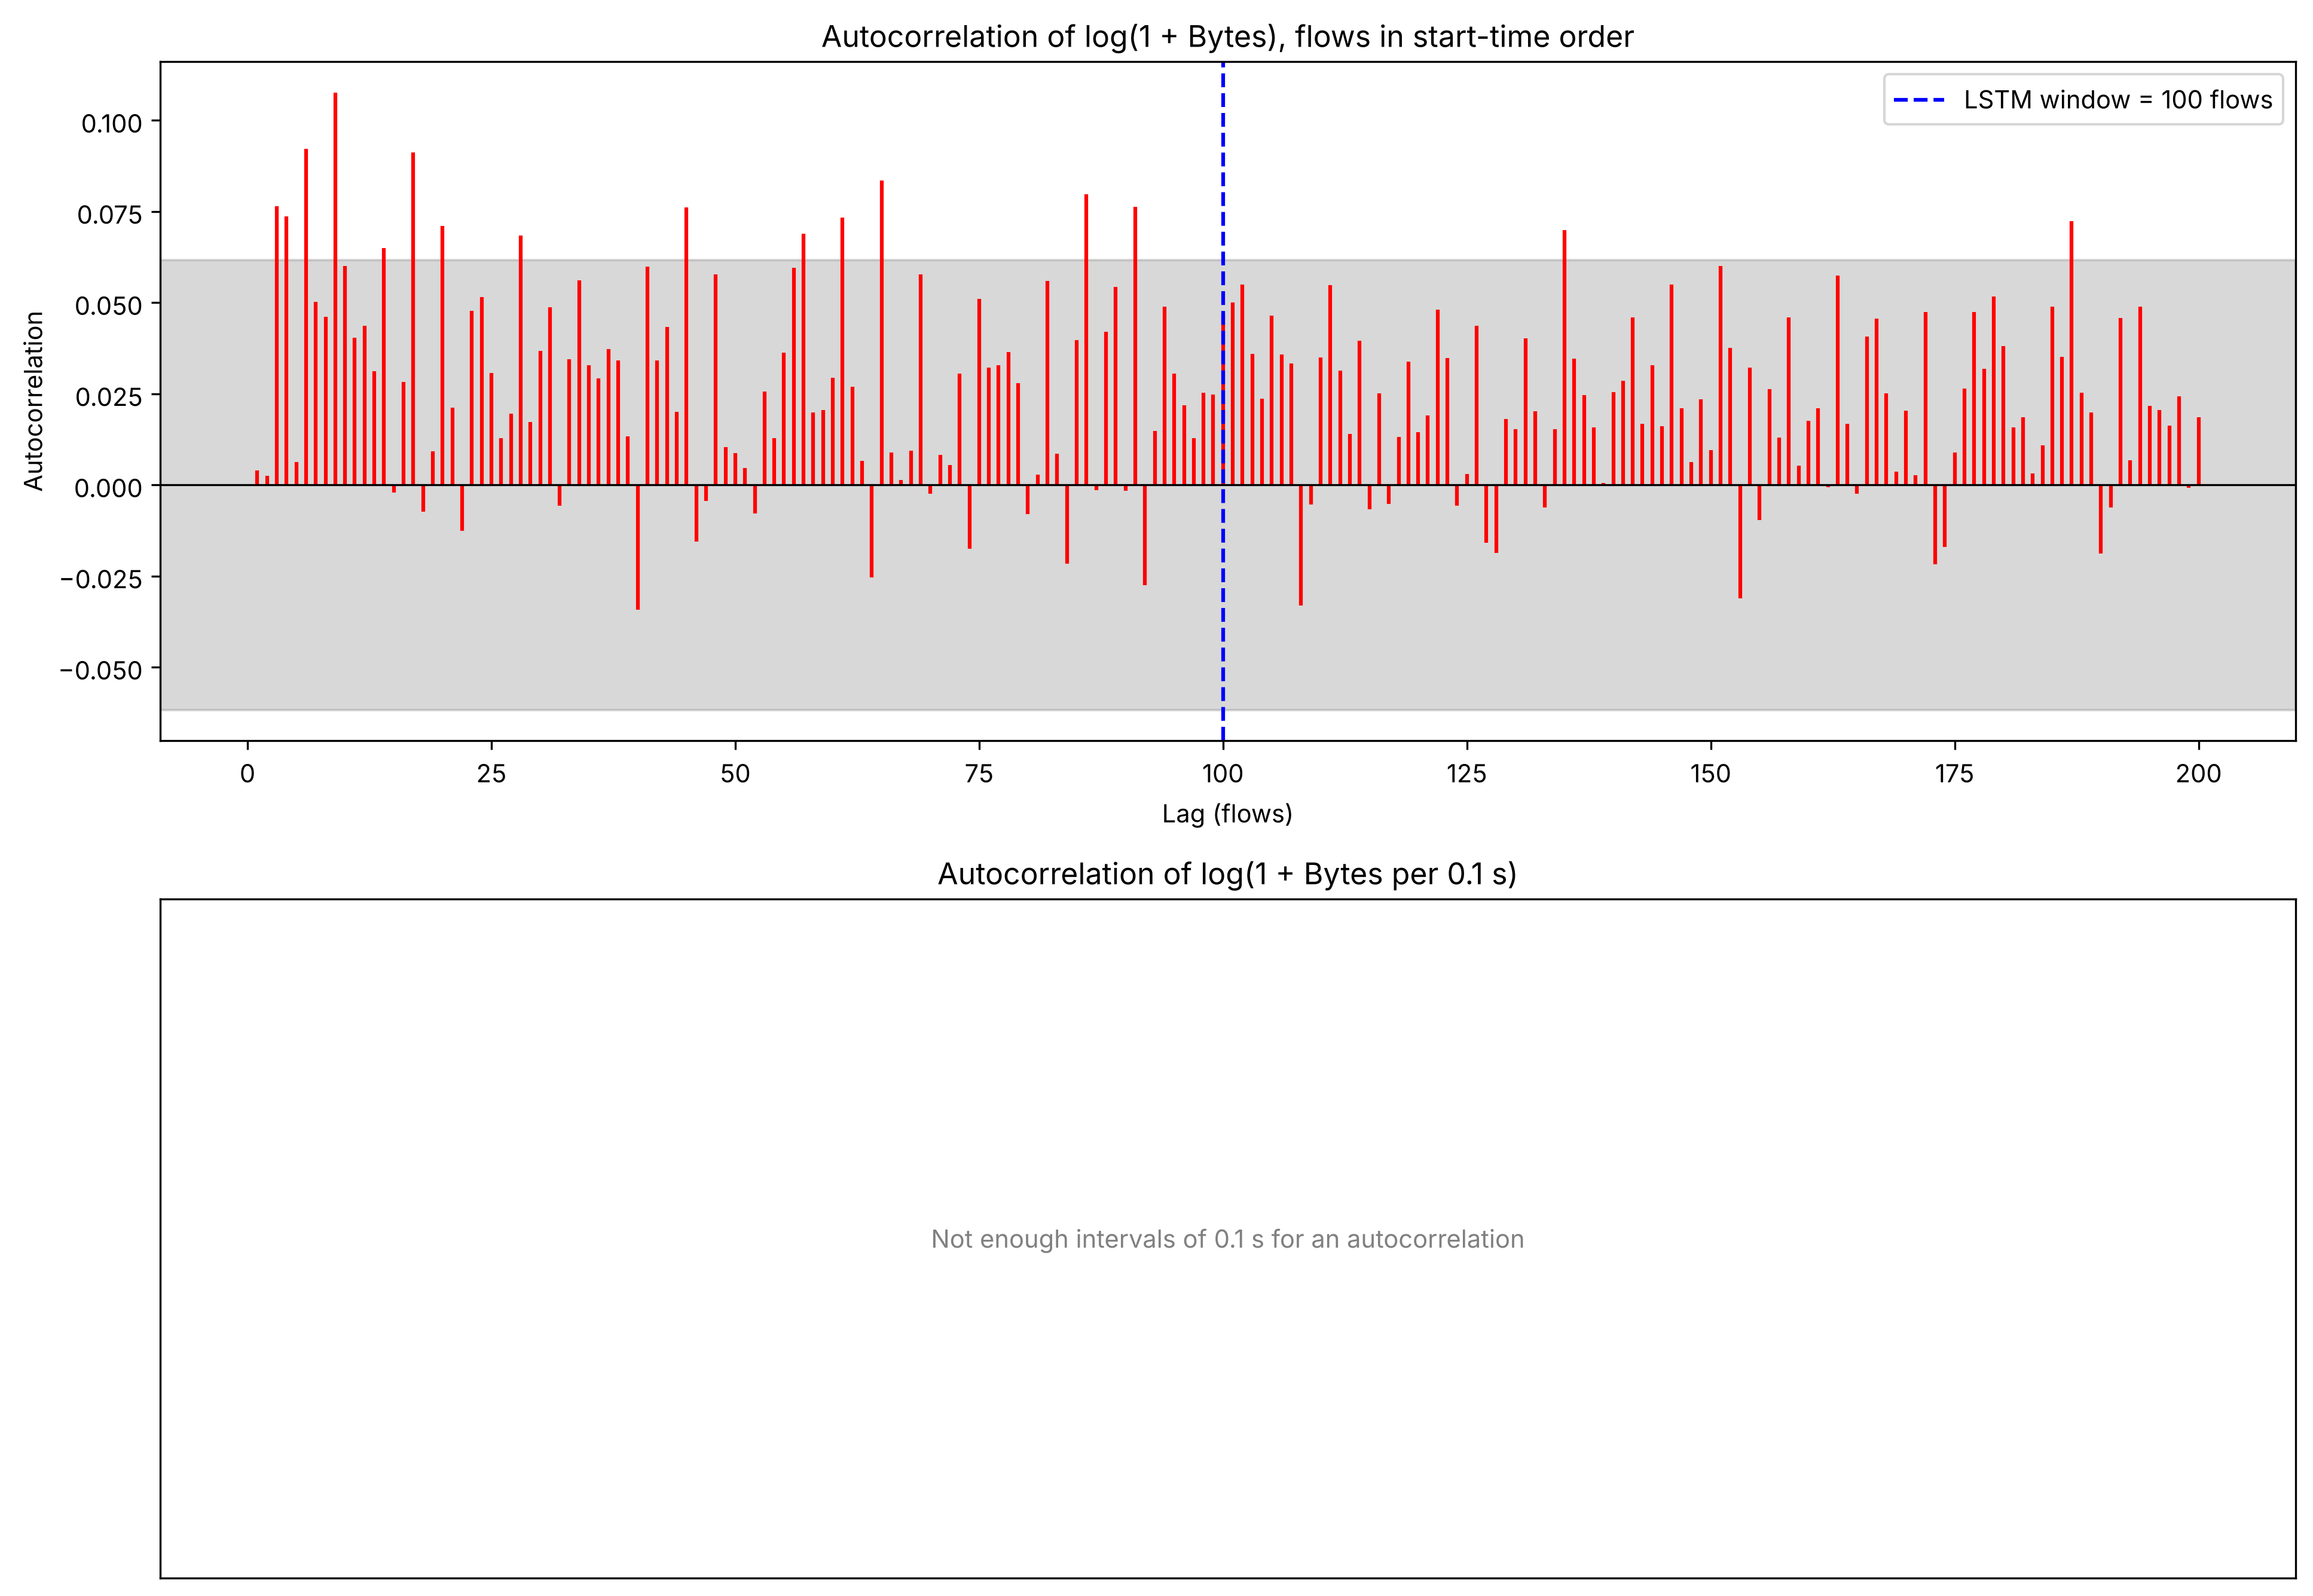

Data behind this chart, as committed beside it:
Lag, ACF per flow log(1+Bytes), ACF per 0.1 s log(1+Bytes)
0, 1.0, 1.0
1, 0.004063, 
2, 0.002436, 
3, 0.07645, 
4, 0.07362, 
5, 0.006319, 
6, 0.09214, 
7, 0.05016, 
8, 0.04614, 
9, 0.1076, 
10, 0.05999, 
11, 0.04045, 
12, 0.04372, 
13, 0.03122, 
14, 0.06502, 
15, -0.002117, 
16, 0.02822, 
17, 0.09126, 
18, -0.007246, 
19, 0.009283, 
20, 0.07102, 
21, 0.02124, 
22, -0.01251, 
23, 0.04784, 
24, 0.05156, 
25, 0.03076, 
26, 0.01282, 
27, 0.01963, 
28, 0.06838, 
29, 0.0172, 
30, 0.03673, 
31, 0.04871, 
32, -0.005707, 
33, 0.03453, 
34, 0.05614, 
35, 0.03287, 
36, 0.02918, 
37, 0.03721, 
38, 0.03419, 
39, 0.01333, 
40, -0.03424, 
41, 0.05988, 
42, 0.03415, 
43, 0.04334, 
44, 0.01999, 
45, 0.07614, 
46, -0.01555, 
47, -0.004447, 
48, 0.05783, 
49, 0.01041, 
50, 0.008798, 
51, 0.004652, 
52, -0.007824, 
53, 0.0256, 
54, 0.01281, 
55, 0.03629, 
56, 0.05953, 
57, 0.06895, 
58, 0.01993, 
59, 0.02058, 
... 141 more rows
